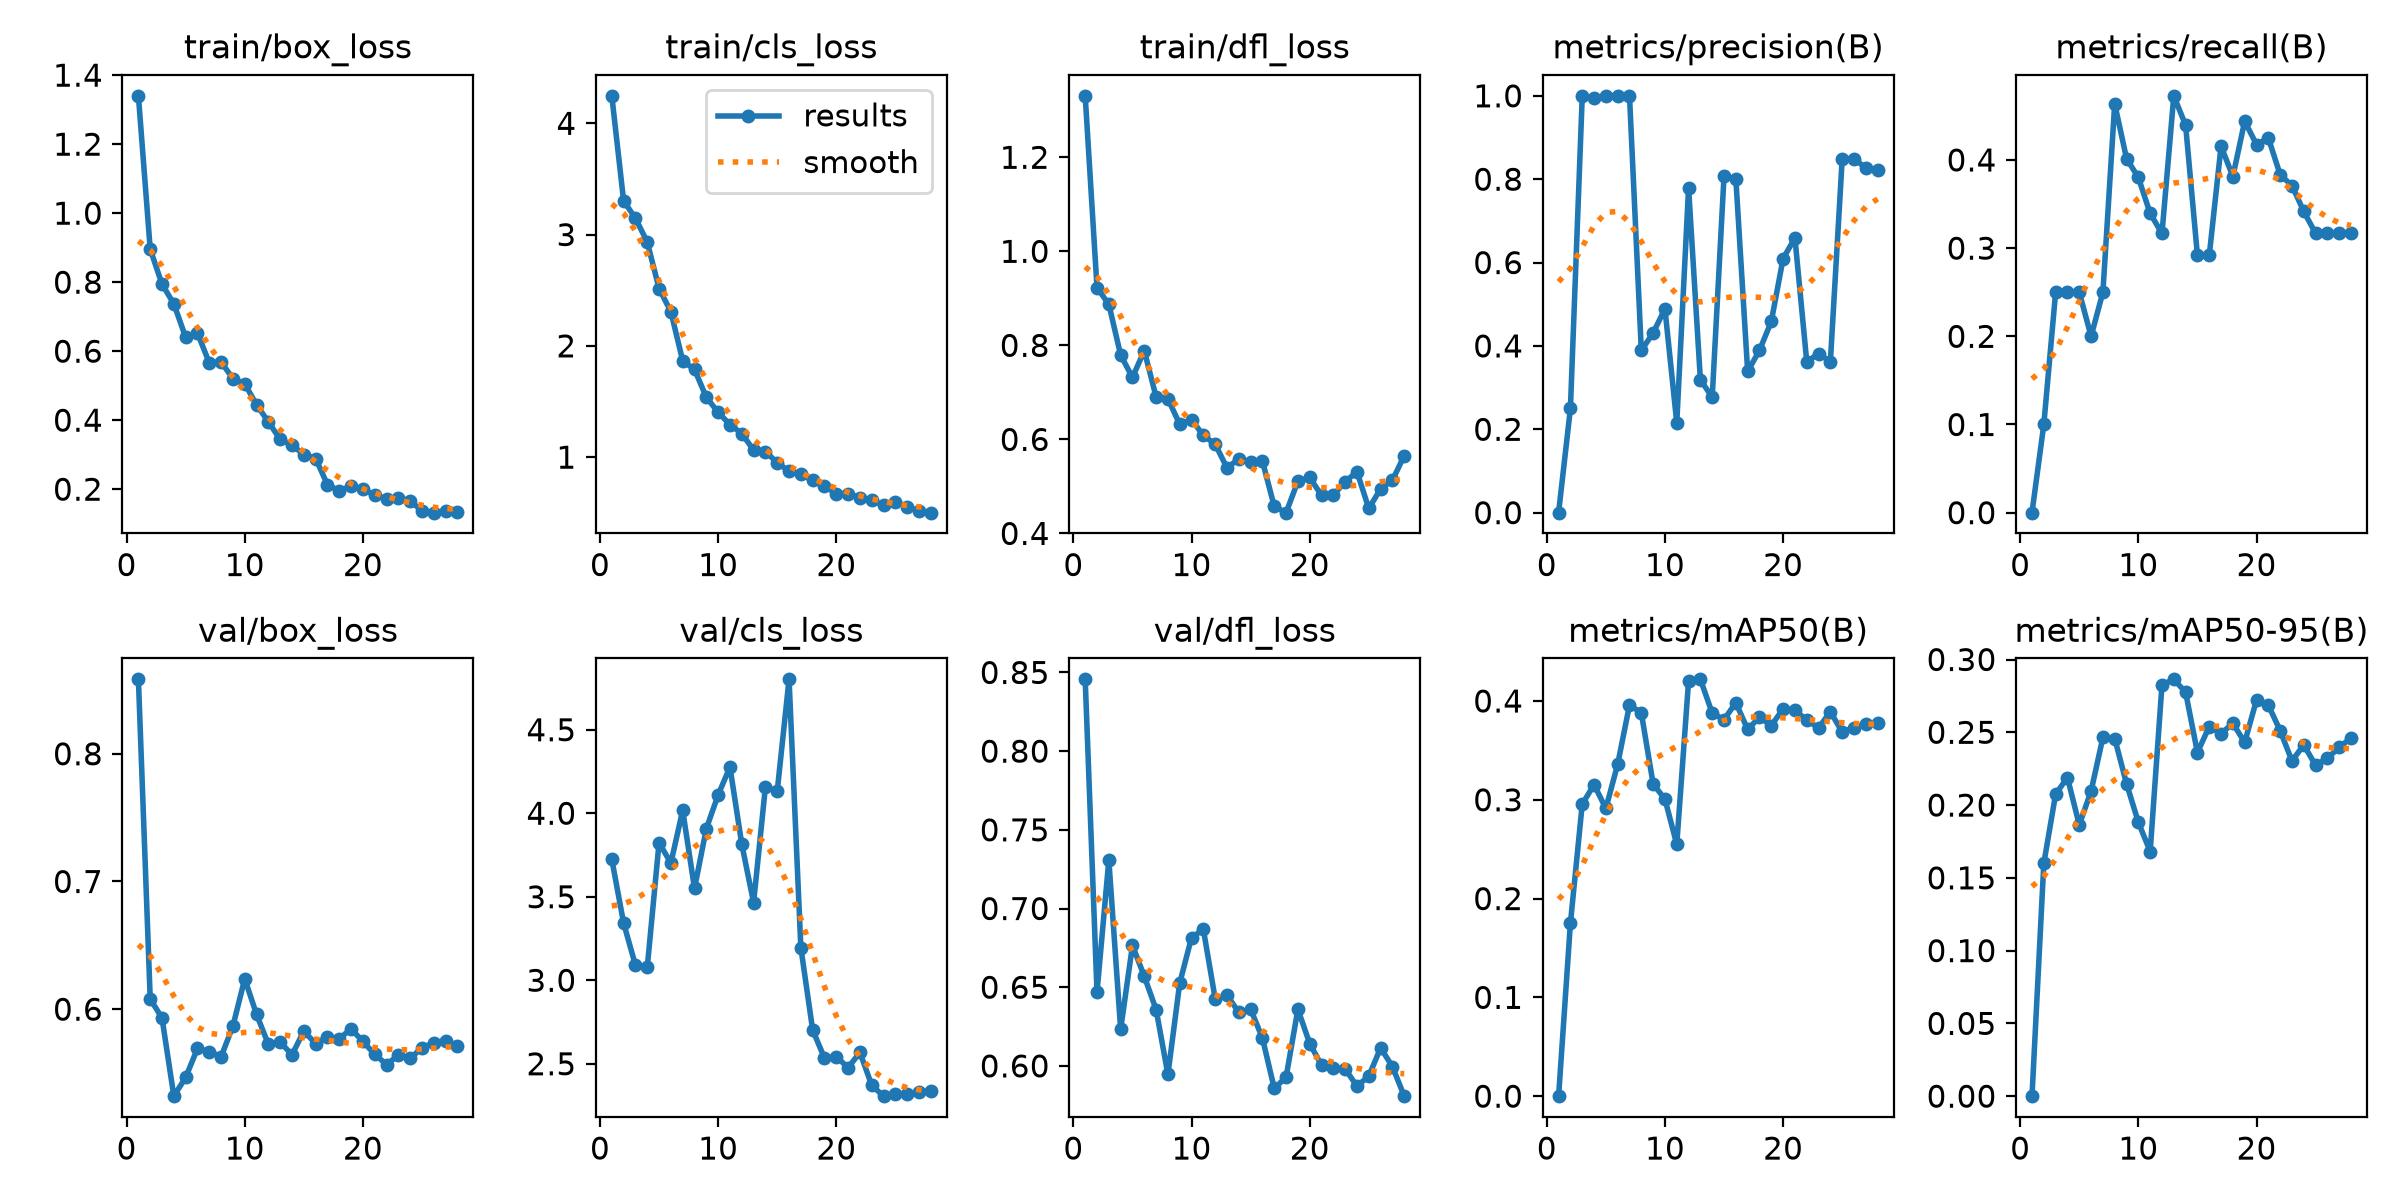

Data behind this chart, as committed beside it:
epoch, time, train/box_loss, train/cls_loss, train/dfl_loss, metrics/precision(B), metrics/recall(B), metrics/mAP50(B), metrics/mAP50-95(B), val/box_loss, val/cls_loss, val/dfl_loss, lr/pg0, lr/pg1, lr/pg2
1, 22.91, 1.34, 4.247, 1.331, 0, 0, 0, 0, 0.8583, 3.724, 0.8456, 0.06766, 0.0003267, 0.0003267
2, 40.36, 0.8957, 3.302, 0.9226, 0.25, 0.1, 0.175, 0.1599, 0.6081, 3.342, 0.6468, 0.03464, 0.0006382, 0.0006382
3, 57.38, 0.794, 3.147, 0.8874, 0.9987, 0.25, 0.2955, 0.2075, 0.593, 3.09, 0.7308, 0.001594, 0.0009278, 0.0009278
4, 74.14, 0.7374, 2.933, 0.7793, 0.9955, 0.25, 0.3154, 0.2189, 0.5319, 3.077, 0.6232, 0.000901, 0.000901, 0.000901
5, 92.77, 0.6401, 2.515, 0.7318, 1, 0.25, 0.2912, 0.1864, 0.5466, 3.823, 0.6766, 0.000868, 0.000868, 0.000868
6, 111.1, 0.6525, 2.307, 0.7888, 1, 0.2, 0.336, 0.2095, 0.5692, 3.702, 0.6569, 0.000835, 0.000835, 0.000835
7, 128.7, 0.5661, 1.865, 0.6903, 1, 0.25, 0.3959, 0.2465, 0.5668, 4.017, 0.6358, 0.000802, 0.000802, 0.000802
8, 147.8, 0.5686, 1.788, 0.6863, 0.3892, 0.4637, 0.388, 0.2457, 0.5628, 3.549, 0.5946, 0.000769, 0.000769, 0.000769
9, 166.6, 0.5204, 1.539, 0.6321, 0.431, 0.4016, 0.3161, 0.2147, 0.5868, 3.908, 0.6527, 0.000736, 0.000736, 0.000736
10, 185.6, 0.5052, 1.403, 0.6422, 0.4891, 0.3801, 0.3006, 0.1882, 0.6238, 4.11, 0.6816, 0.000703, 0.000703, 0.000703
11, 203.5, 0.4449, 1.292, 0.6083, 0.2155, 0.3394, 0.2549, 0.1681, 0.5959, 4.277, 0.6867, 0.00067, 0.00067, 0.00067
12, 221.5, 0.395, 1.212, 0.5897, 0.7791, 0.3167, 0.4203, 0.2826, 0.5725, 3.814, 0.6427, 0.000637, 0.000637, 0.000637
13, 240, 0.3443, 1.063, 0.5395, 0.3187, 0.4727, 0.4219, 0.2864, 0.5742, 3.465, 0.645, 0.000604, 0.000604, 0.000604
14, 259.3, 0.3276, 1.05, 0.5585, 0.277, 0.4394, 0.3877, 0.2775, 0.5642, 4.158, 0.634, 0.000571, 0.000571, 0.000571
15, 279.1, 0.3005, 0.9507, 0.5517, 0.8076, 0.2917, 0.3812, 0.2361, 0.5828, 4.132, 0.636, 0.000538, 0.000538, 0.000538
16, 298.7, 0.2888, 0.8731, 0.5536, 0.8008, 0.2917, 0.3982, 0.2539, 0.573, 4.802, 0.6177, 0.000505, 0.000505, 0.000505
17, 317.5, 0.2132, 0.8455, 0.4574, 0.3389, 0.4156, 0.3713, 0.2491, 0.5783, 3.195, 0.5857, 0.000472, 0.000472, 0.000472
18, 336.4, 0.1949, 0.793, 0.4442, 0.3894, 0.3812, 0.3836, 0.2561, 0.5769, 2.702, 0.5928, 0.000439, 0.000439, 0.000439
19, 355.1, 0.2086, 0.7438, 0.5109, 0.4587, 0.444, 0.375, 0.2431, 0.5846, 2.534, 0.636, 0.000406, 0.000406, 0.000406
20, 373.5, 0.2002, 0.6678, 0.5192, 0.6097, 0.4174, 0.3921, 0.2722, 0.5747, 2.542, 0.6142, 0.000373, 0.000373, 0.000373
21, 394.2, 0.1823, 0.6724, 0.4807, 0.659, 0.425, 0.3906, 0.2686, 0.5647, 2.477, 0.6004, 0.00034, 0.00034, 0.00034
22, 417.2, 0.1708, 0.6363, 0.4813, 0.3622, 0.3833, 0.3807, 0.2511, 0.5567, 2.568, 0.5986, 0.000307, 0.000307, 0.000307
23, 439.4, 0.1752, 0.6132, 0.51, 0.3814, 0.3709, 0.3727, 0.2303, 0.5639, 2.371, 0.5981, 0.000274, 0.000274, 0.000274
24, 459.6, 0.1658, 0.5679, 0.5311, 0.3626, 0.3417, 0.3892, 0.2413, 0.5614, 2.306, 0.5871, 0.000241, 0.000241, 0.000241
25, 480.8, 0.1374, 0.5987, 0.4531, 0.8485, 0.3167, 0.3686, 0.2273, 0.5699, 2.317, 0.5935, 0.000208, 0.000208, 0.000208
26, 502.5, 0.132, 0.556, 0.4949, 0.849, 0.3167, 0.3731, 0.2322, 0.5736, 2.316, 0.6114, 0.000175, 0.000175, 0.000175
27, 524, 0.1365, 0.5151, 0.5132, 0.8268, 0.3167, 0.3767, 0.2396, 0.5754, 2.331, 0.5996, 0.000142, 0.000142, 0.000142
28, 549.5, 0.1342, 0.5011, 0.5653, 0.8231, 0.3167, 0.3777, 0.2462, 0.571, 2.338, 0.5808, 0.000109, 0.000109, 0.000109
